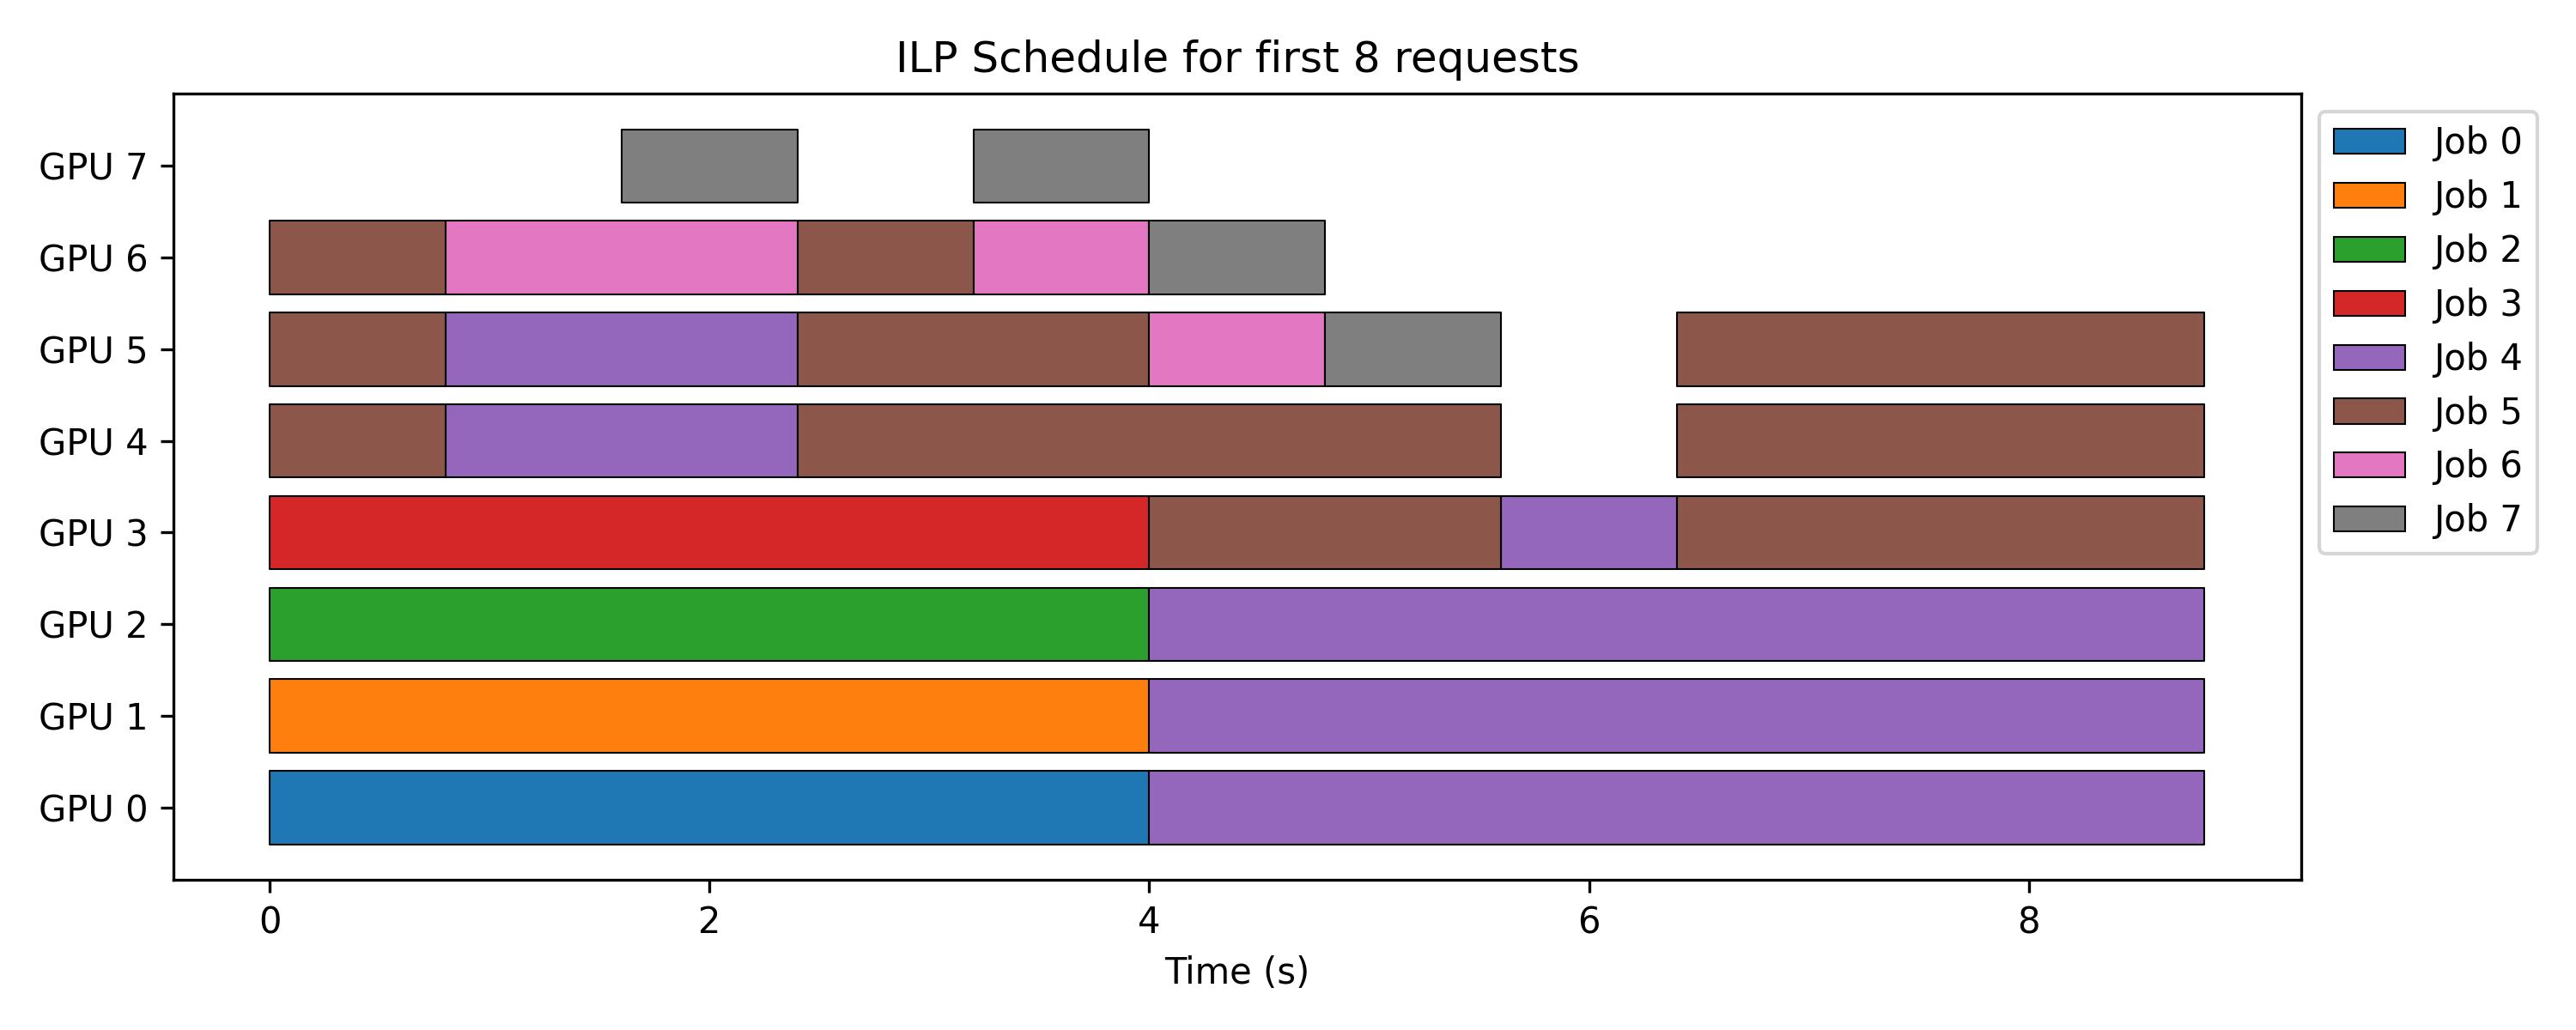

The table this chart was drawn from, first rows:
job, gpu, start_s, dur_s
0, 0, 0.0, 0.8
1, 1, 0.0, 0.8
2, 2, 0.0, 0.8
3, 3, 0.0, 0.8
5, 4, 0.0, 0.8
5, 5, 0.0, 0.8
5, 6, 0.0, 0.8
0, 0, 0.8, 0.8
1, 1, 0.8, 0.8
2, 2, 0.8, 0.8
3, 3, 0.8, 0.8
4, 4, 0.8, 0.8
4, 5, 0.8, 0.8
6, 6, 0.8, 0.8
0, 0, 1.6, 0.8
1, 1, 1.6, 0.8
2, 2, 1.6, 0.8
3, 3, 1.6, 0.8
4, 4, 1.6, 0.8
4, 5, 1.6, 0.8
6, 6, 1.6, 0.8
7, 7, 1.6, 0.8
0, 0, 2.4, 0.8
1, 1, 2.4, 0.8
2, 2, 2.4, 0.8
3, 3, 2.4, 0.8
5, 4, 2.4, 0.8
5, 5, 2.4, 0.8
5, 6, 2.4, 0.8
0, 0, 3.2, 0.8
1, 1, 3.2, 0.8
2, 2, 3.2, 0.8
3, 3, 3.2, 0.8
5, 4, 3.2, 0.8
5, 5, 3.2, 0.8
6, 6, 3.2, 0.8
7, 7, 3.2, 0.8
4, 0, 4.0, 0.8
4, 1, 4.0, 0.8
4, 2, 4.0, 0.8
5, 3, 4.0, 0.8
5, 4, 4.0, 0.8
6, 5, 4.0, 0.8
7, 6, 4.0, 0.8
4, 0, 4.8, 0.8
4, 1, 4.8, 0.8
4, 2, 4.8, 0.8
5, 3, 4.8, 0.8
5, 4, 4.8, 0.8
7, 5, 4.8, 0.8
4, 0, 5.6, 0.8
4, 1, 5.6, 0.8
4, 2, 5.6, 0.8
4, 3, 5.6, 0.8
4, 0, 6.4, 0.8
4, 1, 6.4, 0.8
4, 2, 6.4, 0.8
5, 3, 6.4, 0.8
5, 4, 6.4, 0.8
5, 5, 6.4, 0.8
... 12 more rows
